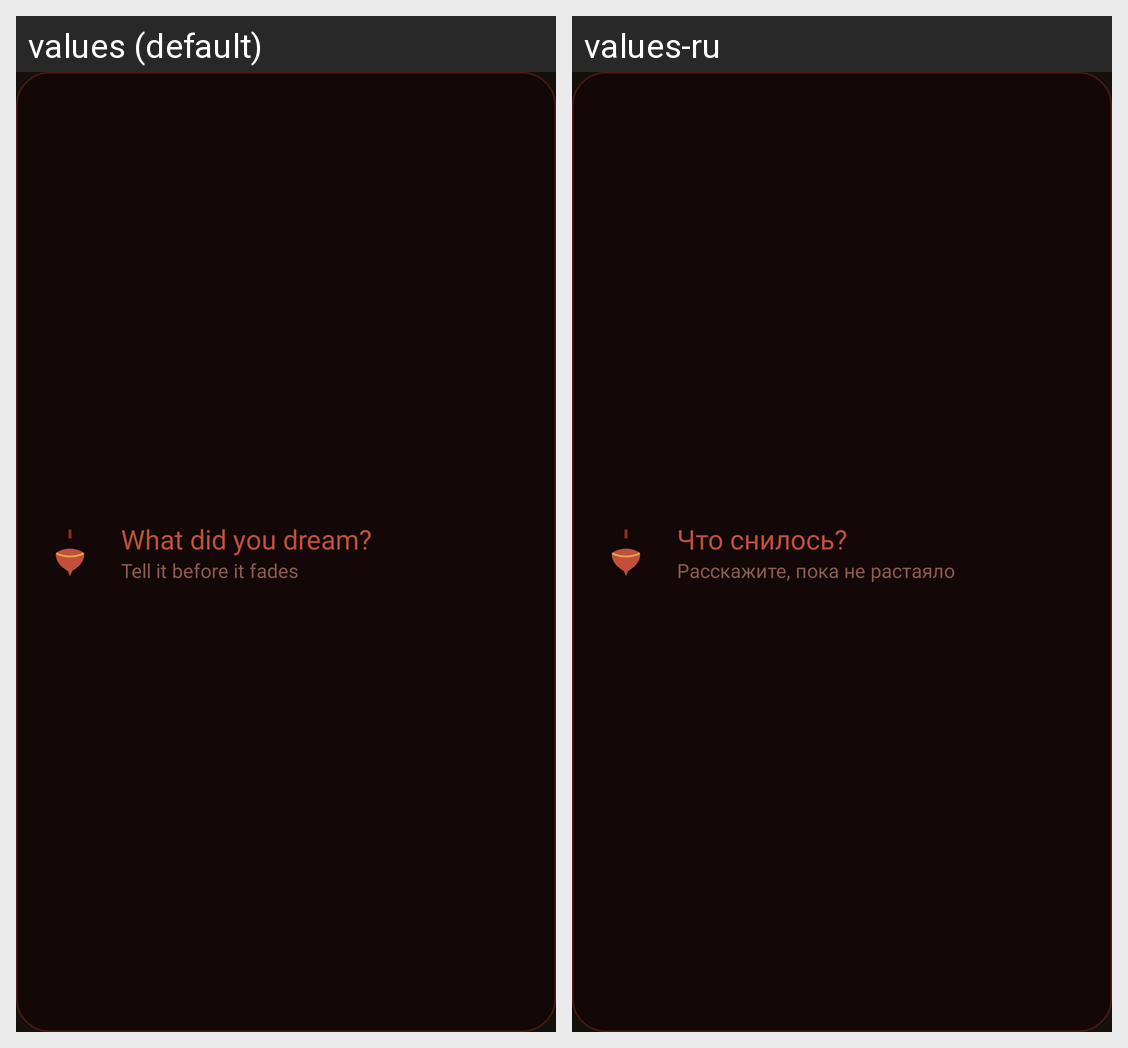

Translations of the strings shown on this Android screen, per locale in the grid:
Android screen res/layout/widget_capture.xml rendered under 2 locales, left to right: values (default), values-ru. Device: Nexus 5 (rendered at 1080×1920; each locale shown at half size, 540×960, under a caption strip naming it); theme Theme.Slumber.
Strings drawn on this screen, with the default value and each locale's value (text and hints the layout hard-codes, and strings that could not be matched under every locale, appear in the picture but are not listed):

widget_title
  values: What did you dream?
  values-ru: Что снилось?

widget_sub
  values: Tell it before it fades
  values-ru: Расскажите, пока не растаяло
